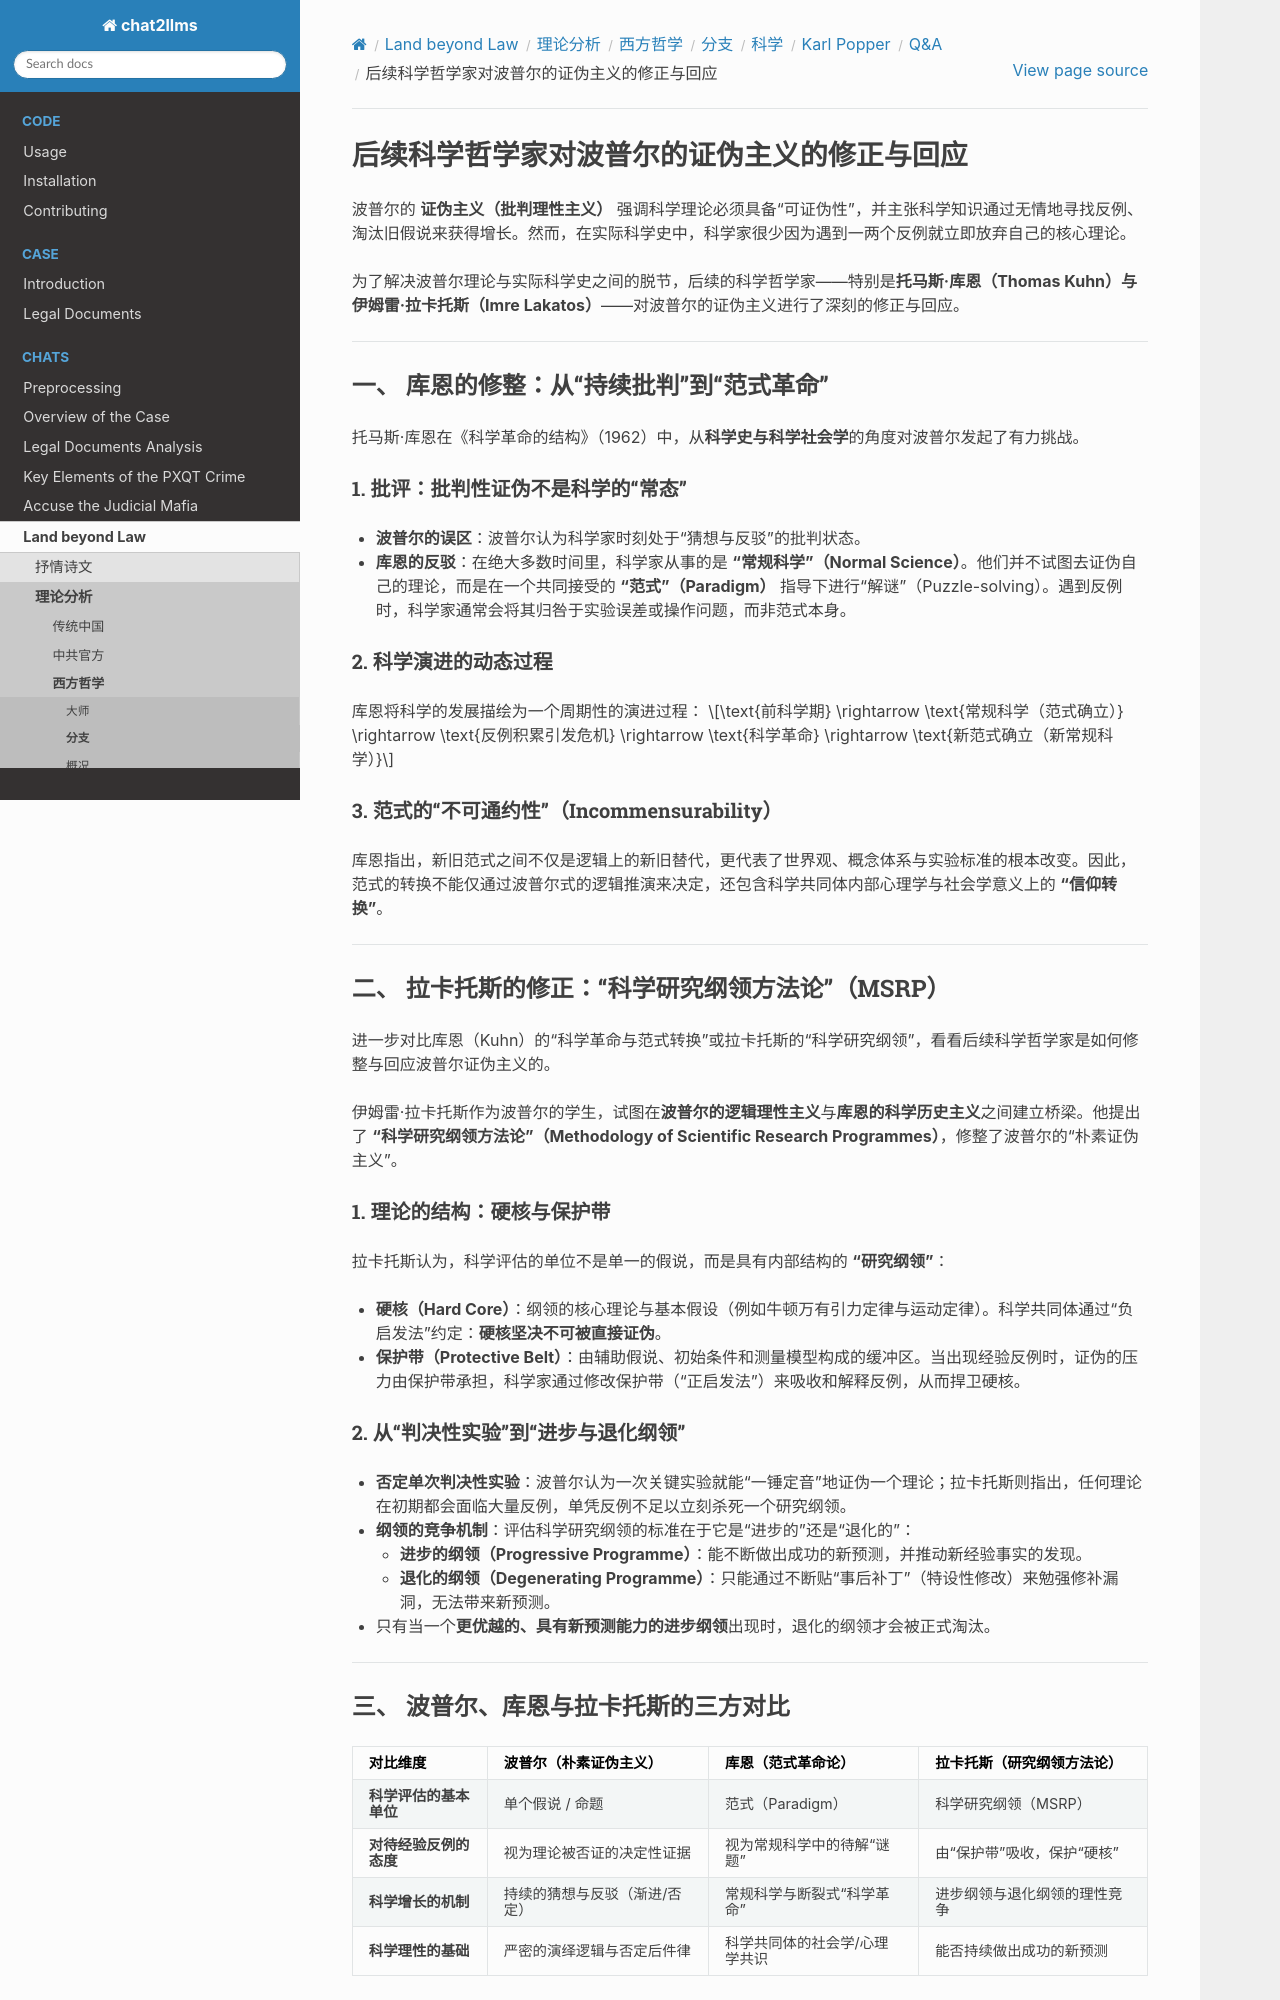

repository: goldollarch/chat2llms · page: chats/outlaw/analyse/foreign/branch/science/popper/QA/note13.html · generator: sphinx

# 后续科学哲学家对波普尔的证伪主义的修正与回应

波普尔的 **证伪主义（批判理性主义）** 强调科学理论必须具备“可证伪性”，并主张科学知识通过无情地寻找反例、淘汰旧假说来获得增长。然而，在实际科学史中，科学家很少因为遇到一两个反例就立即放弃自己的核心理论。

为了解决波普尔理论与实际科学史之间的脱节，后续的科学哲学家——特别是**托马斯·库恩（Thomas Kuhn）**与**伊姆雷·拉卡托斯（Imre Lakatos）**——对波普尔的证伪主义进行了深刻的修正与回应。

---

### 一、 库恩的修整：从“持续批判”到“范式革命”

托马斯·库恩在《科学革命的结构》（1962）中，从**科学史与科学社会学**的角度对波普尔发起了有力挑战。

#### 1. 批评：批判性证伪不是科学的“常态”

* **波普尔的误区**：波普尔认为科学家时刻处于“猜想与反驳”的批判状态。
* **库恩的反驳**：在绝大多数时间里，科学家从事的是 **“常规科学”（Normal Science）**。他们并不试图去证伪自己的理论，而是在一个共同接受的 **“范式”（Paradigm）** 指导下进行“解谜”（Puzzle-solving）。遇到反例时，科学家通常会将其归咎于实验误差或操作问题，而非范式本身。

#### 2. 科学演进的动态过程

库恩将科学的发展描绘为一个周期性的演进过程：
\\[\text{前科学期} \rightarrow \text{常规科学（范式确立）} \rightarrow \text{反例积累引发危机} \rightarrow \text{科学革命} \rightarrow \text{新范式确立（新常规科学）}\\]

#### 3. 范式的“不可通约性”（Incommensurability）

库恩指出，新旧范式之间不仅是逻辑上的新旧替代，更代表了世界观、概念体系与实验标准的根本改变。因此，范式的转换不能仅通过波普尔式的逻辑推演来决定，还包含科学共同体内部心理学与社会学意义上的 **“信仰转换”**。

---

### 二、 拉卡托斯的修正：“科学研究纲领方法论”（MSRP）

进一步对比库恩（Kuhn）的“科学革命与范式转换”或拉卡托斯的“科学研究纲领”，看看后续科学哲学家是如何修整与回应波普尔证伪主义的。

伊姆雷·拉卡托斯作为波普尔的学生，试图在**波普尔的逻辑理性主义**与**库恩的科学历史主义**之间建立桥梁。他提出了 **“科学研究纲领方法论”（Methodology of Scientific Research Programmes）**，修整了波普尔的“朴素证伪主义”。

#### 1. 理论的结构：硬核与保护带

拉卡托斯认为，科学评估的单位不是单一的假说，而是具有内部结构的 **“研究纲领”**：

* **硬核（Hard Core）**：纲领的核心理论与基本假设（例如牛顿万有引力定律与运动定律）。科学共同体通过“负启发法”约定：**硬核坚决不可被直接证伪**。
* **保护带（Protective Belt）**：由辅助假说、初始条件和测量模型构成的缓冲区。当出现经验反例时，证伪的压力由保护带承担，科学家通过修改保护带（“正启发法”）来吸收和解释反例，从而捍卫硬核。

#### 2. 从“判决性实验”到“进步与退化纲领”

* **否定单次判决性实验**：波普尔认为一次关键实验就能“一锤定音”地证伪一个理论；拉卡托斯则指出，任何理论在初期都会面临大量反例，单凭反例不足以立刻杀死一个研究纲领。
* **纲领的竞争机制**：评估科学研究纲领的标准在于它是“进步的”还是“退化的”：
  * **进步的纲领（Progressive Programme）**：能不断做出成功的新预测，并推动新经验事实的发现。
  * **退化的纲领（Degenerating Programme）**：只能通过不断贴“事后补丁”（特设性修改）来勉强修补漏洞，无法带来新预测。
* 只有当一个**更优越的、具有新预测能力的进步纲领**出现时，退化的纲领才会被正式淘汰。

---
